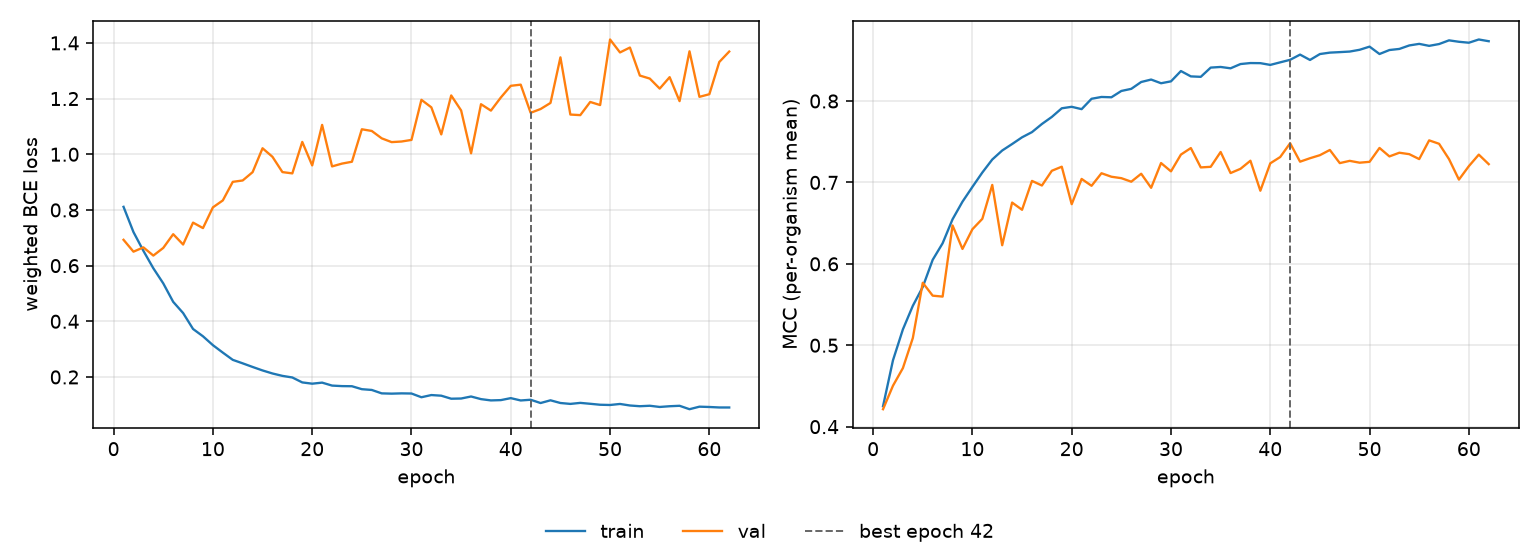

The data file committed next to this chart (first rows):
epoch, tr_loss, vl_loss, tr_mcc, vl_mcc, is_best
1, 0.8112, 0.6927, 0.4251, 0.4214, False
2, 0.7205, 0.6501, 0.4815, 0.4503, False
3, 0.6531, 0.6655, 0.5195, 0.4719, False
4, 0.5905, 0.6361, 0.5484, 0.5089, False
5, 0.5362, 0.6636, 0.5716, 0.5767, False
6, 0.4699, 0.7129, 0.6049, 0.5609, False
7, 0.4297, 0.6758, 0.6252, 0.5598, False
8, 0.3724, 0.7545, 0.6547, 0.6471, False
9, 0.3461, 0.7348, 0.6763, 0.6183, False
10, 0.3143, 0.8092, 0.6945, 0.6425, False
11, 0.2875, 0.8342, 0.7122, 0.6553, False
12, 0.2615, 0.9009, 0.7281, 0.6969, False
13, 0.249, 0.9059, 0.7392, 0.6228, False
14, 0.236, 0.9358, 0.7472, 0.6753, False
15, 0.2235, 1.022, 0.7554, 0.6664, False
16, 0.2126, 0.9909, 0.7618, 0.7019, False
17, 0.204, 0.936, 0.7718, 0.6962, False
18, 0.1982, 0.9313, 0.7805, 0.7143, False
19, 0.1805, 1.044, 0.7911, 0.7193, False
20, 0.1759, 0.96, 0.7929, 0.6733, False
21, 0.1797, 1.105, 0.79, 0.7043, False
22, 0.1691, 0.9563, 0.8027, 0.6958, False
23, 0.1672, 0.9665, 0.805, 0.7113, False
24, 0.1668, 0.9731, 0.8046, 0.707, False
25, 0.1561, 1.09, 0.8123, 0.7052, False
26, 0.1534, 1.084, 0.8149, 0.7009, False
27, 0.1411, 1.057, 0.8234, 0.7107, False
28, 0.1401, 1.044, 0.8264, 0.6934, False
29, 0.1411, 1.046, 0.8218, 0.7238, False
30, 0.1406, 1.052, 0.8241, 0.7136, False
31, 0.1272, 1.196, 0.8368, 0.7342, False
32, 0.1351, 1.169, 0.8302, 0.7422, False
33, 0.1328, 1.071, 0.8297, 0.7184, False
34, 0.1219, 1.211, 0.841, 0.7192, False
35, 0.1226, 1.157, 0.8418, 0.7374, False
36, 0.1299, 1.003, 0.8402, 0.7115, False
37, 0.1205, 1.18, 0.8454, 0.7167, False
38, 0.1158, 1.157, 0.8466, 0.7266, False
39, 0.1169, 1.204, 0.8465, 0.6898, False
40, 0.124, 1.246, 0.8443, 0.7235, False
41, 0.1157, 1.25, 0.8475, 0.7312, False
42, 0.1182, 1.149, 0.8506, 0.7481, True
43, 0.1064, 1.162, 0.857, 0.7255, False
44, 0.1162, 1.184, 0.8504, 0.7297, False
45, 0.1065, 1.348, 0.8577, 0.7335, False
46, 0.1033, 1.143, 0.8594, 0.7399, False
47, 0.1069, 1.141, 0.86, 0.7237, False
48, 0.1037, 1.188, 0.8607, 0.7265, False
49, 0.1003, 1.177, 0.8629, 0.7242, False
50, 0.09939, 1.412, 0.8668, 0.7253, False
51, 0.1031, 1.366, 0.8577, 0.7423, False
52, 0.09757, 1.383, 0.8626, 0.7319, False
53, 0.09497, 1.283, 0.864, 0.7365, False
54, 0.09664, 1.272, 0.8683, 0.7347, False
55, 0.09232, 1.236, 0.8702, 0.7287, False
56, 0.09492, 1.277, 0.8677, 0.7517, False
57, 0.09652, 1.191, 0.87, 0.7475, False
58, 0.08423, 1.37, 0.8745, 0.7287, False
59, 0.09332, 1.206, 0.8728, 0.7034, False
60, 0.0922, 1.216, 0.8716, 0.72, False
... 2 more rows
